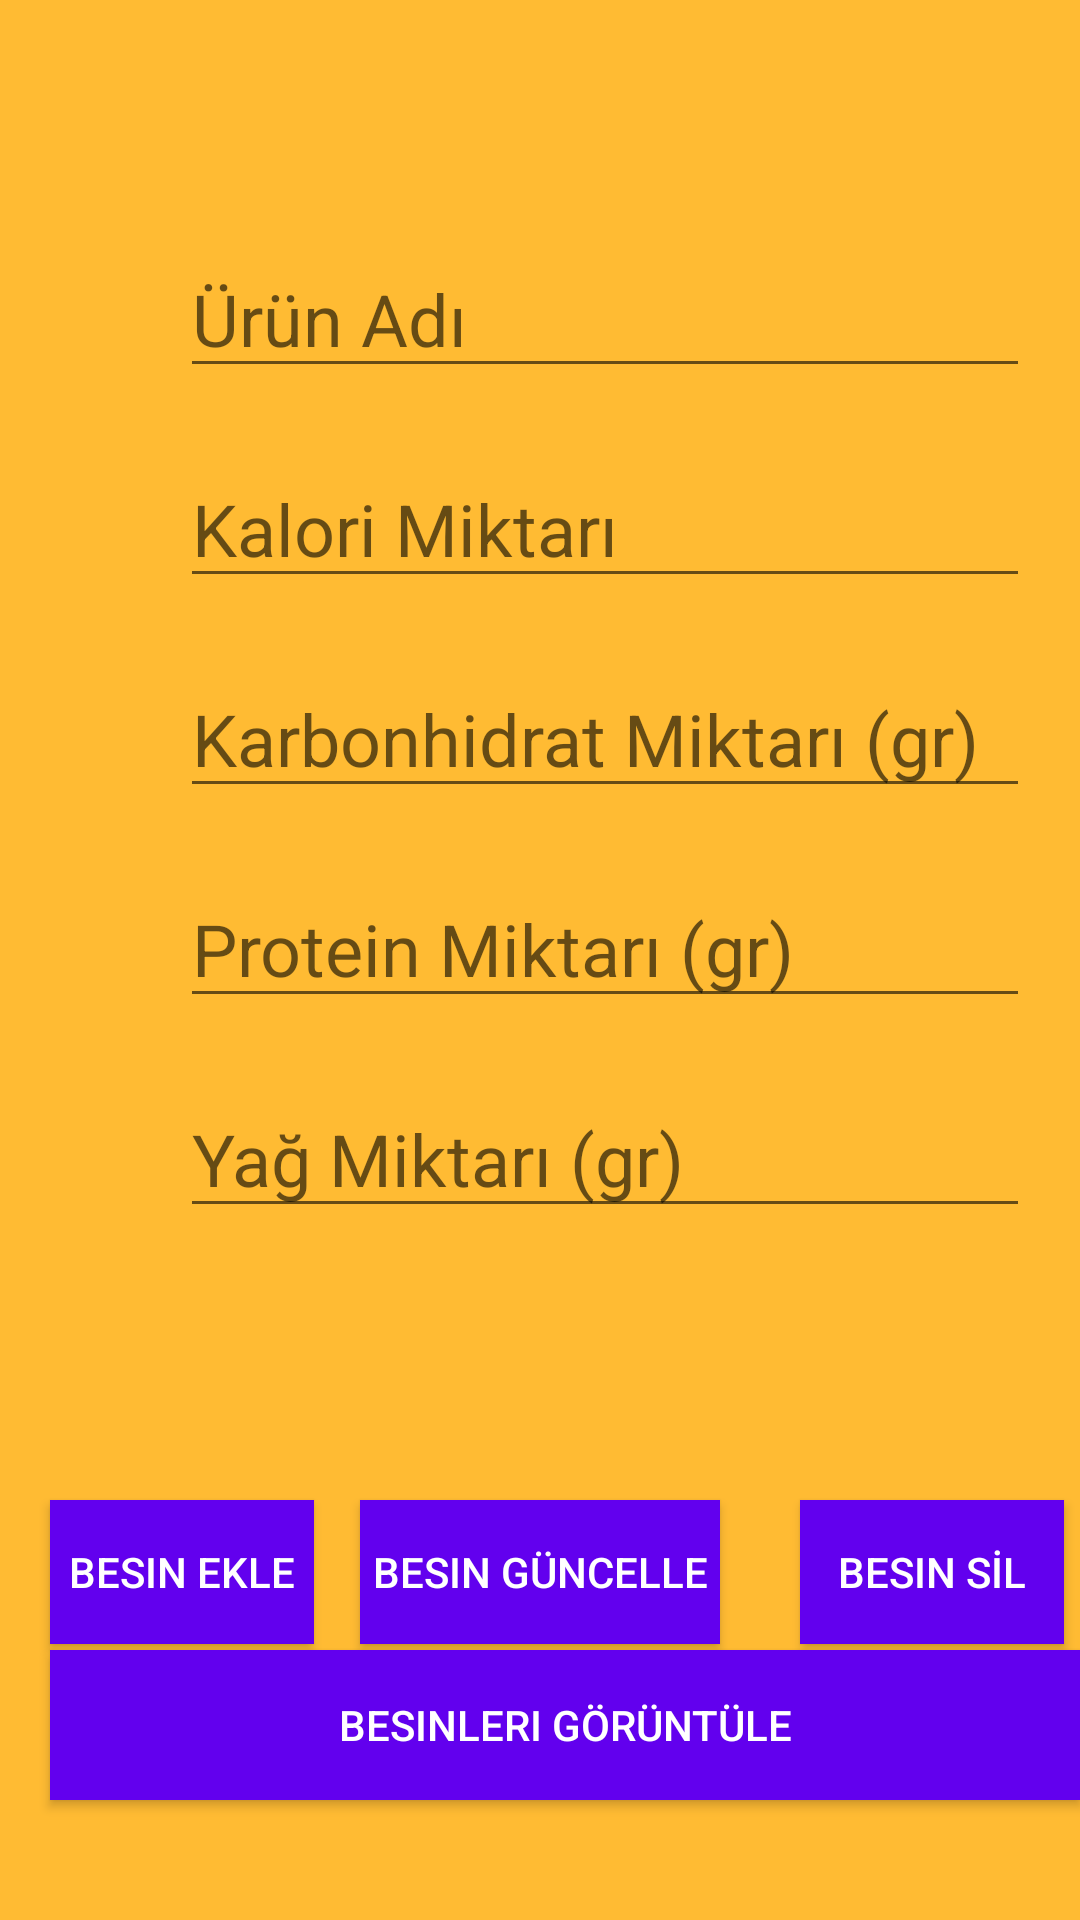

Android layout source for this screen:
<!-- AndroidManifest.xml: application theme Theme.Diyetkalori -->
<!-- res/layout/fragment_urun.xml -->
<?xml version="1.0" encoding="utf-8"?>
<RelativeLayout xmlns:android="http://schemas.android.com/apk/res/android"
    xmlns:app="http://schemas.android.com/apk/res-auto"
    xmlns:tools="http://schemas.android.com/tools"
    android:layout_width="match_parent"
    android:layout_height="match_parent"
    android:background="@android:color/holo_orange_light"
    >

    <EditText
        android:id="@+id/foodName"
        android:layout_width="wrap_content"
        android:layout_height="wrap_content"
        android:layout_marginLeft="60dp"
        android:layout_marginTop="80dp"
        android:ems="10"
        android:inputType="textPersonName"
        android:hint="Ürün Adı"
        android:textSize="24dp" />

    <EditText
        android:id="@+id/carbs"
        android:layout_width="wrap_content"
        android:layout_height="wrap_content"
        android:layout_marginLeft="60dp"
        android:layout_marginTop="220dp"
        android:ems="10"
        android:inputType="textPersonName"
        android:hint="Karbonhidrat Miktarı (gr)"
        android:textSize="24dp" />

    <EditText
        android:id="@+id/protein"
        android:layout_width="wrap_content"
        android:layout_height="wrap_content"
        android:layout_marginLeft="60dp"
        android:layout_marginTop="290dp"
        android:ems="10"
        android:inputType="textPersonName"
        android:hint="Protein Miktarı (gr)"
        android:textSize="24dp" />

    <EditText
        android:id="@+id/fat"
        android:layout_width="wrap_content"
        android:layout_height="wrap_content"
        android:layout_marginLeft="60dp"
        android:layout_marginTop="360dp"
        android:ems="10"
        android:inputType="textPersonName"
        android:hint="Yağ Miktarı (gr)"
        android:textSize="24dp" />



    <EditText
        android:id="@+id/calories"
        android:layout_width="wrap_content"
        android:layout_height="wrap_content"
        android:textSize="24dp"
        android:layout_marginTop="150dp"
        android:layout_marginLeft="60dp"
        android:ems="10"
        android:inputType="textPersonName"
        android:hint="Kalori Miktarı" />


    <Button
        android:id="@+id/btnaddFood"
        android:textColor="@color/white"
        android:background="@color/purple_500"
        android:layout_width="wrap_content"
        android:layout_height="wrap_content"
        android:layout_marginLeft="50px"
        android:layout_marginTop="1500px"
        android:text="Besin Ekle" />

    <Button
        android:id="@+id/btnupdateFood"
        android:textColor="@color/white"
        android:background="@color/purple_500"
        android:layout_width="360px"
        android:layout_height="wrap_content"
        android:layout_marginLeft="360px"
        android:layout_marginTop="1500px"
        android:text="Besin Güncelle" />

    <Button
        android:id="@+id/btndeleteFood"
        android:textColor="@color/white"
        android:background="@color/purple_500"
        android:layout_width="wrap_content"
        android:layout_height="wrap_content"
        android:layout_marginLeft="800px"
        android:layout_marginTop="1500px"
        android:text="Besin Sİl" />

    <Button
        android:id="@+id/btnviewFood"
        android:textColor="@color/white"
        android:background="@color/purple_500"
        android:layout_width="360dp"
        android:layout_height="50dp"
        android:layout_marginLeft="50px"
        android:layout_marginTop="1650px"
        android:text="Besinleri Görüntüle" />



</RelativeLayout>
<!-- resources referenced by this layout -->
<resources>
  <style name="Theme.Diyetkalori" parent="Theme.AppCompat.Light.NoActionBar">
          
          <item name="colorPrimary">@color/purple_500</item>
          <item name="colorPrimaryDark">@color/purple_700</item>
          <item name="colorAccent">@color/teal_200</item>
          
      </style>
  <!-- not gathered from this repository: default colours our renderer supplied (Android Studio template values) -->
  <color name="purple_500">#FF6200EE</color>
  <color name="purple_700">#FF3700B3</color>
  <color name="teal_200">#FF03DAC5</color>
  <color name="white">#FFFFFFFF</color>
</resources>
